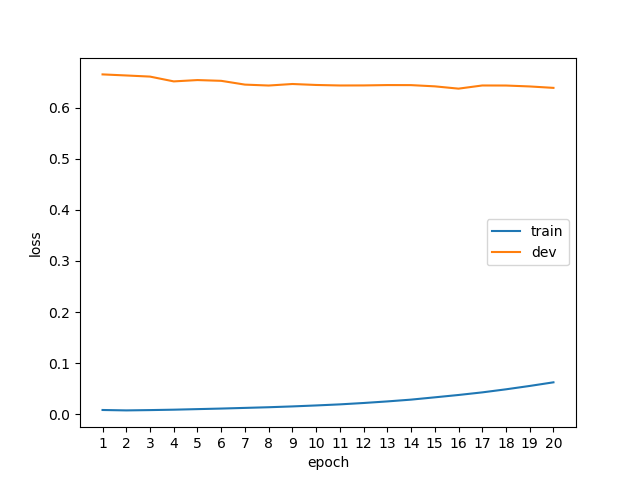

Values plotted in this chart, from the file beside it:
epoch, phase, loss
1, train, 0.0081
1, dev, 0.6654
2, train, 0.0073
2, dev, 0.6633
3, train, 0.0079
3, dev, 0.6611
4, train, 0.0087
4, dev, 0.6517
5, train, 0.0098
5, dev, 0.6543
6, train, 0.0109
6, dev, 0.6528
7, train, 0.0122
7, dev, 0.6454
8, train, 0.0135
8, dev, 0.6436
9, train, 0.0151
9, dev, 0.6466
10, train, 0.0170
10, dev, 0.6447
11, train, 0.0191
11, dev, 0.6437
12, train, 0.0218
12, dev, 0.6438
13, train, 0.0249
13, dev, 0.6445
14, train, 0.0284
14, dev, 0.6444
15, train, 0.0329
15, dev, 0.6420
16, train, 0.0375
16, dev, 0.6375
17, train, 0.0426
17, dev, 0.6437
18, train, 0.0486
18, dev, 0.6436
19, train, 0.0552
19, dev, 0.6418
20, train, 0.0623
20, dev, 0.6390
